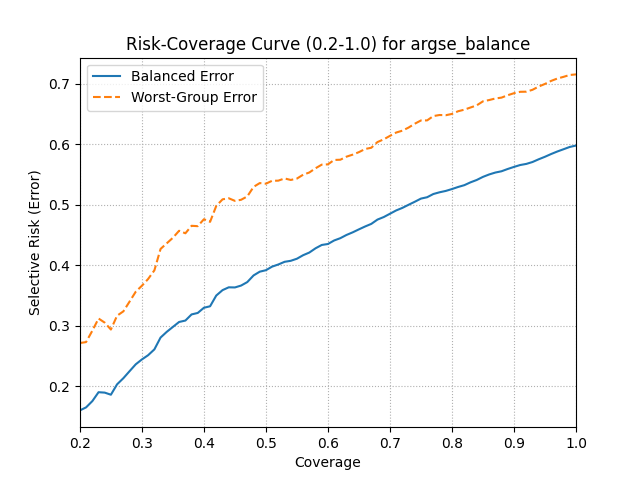

Source data for this figure (header and first rows):
coverage, balanced_error, worst_error
0.1998, 0.1599, 0.2712
0.2098, 0.1648, 0.2727
0.22, 0.1753, 0.2917
0.2299, 0.1899, 0.3117
0.2399, 0.1892, 0.3049
0.2498, 0.1858, 0.2935
0.2598, 0.2029, 0.3163
0.27, 0.2131, 0.3235
0.2799, 0.2246, 0.3396
0.2899, 0.236, 0.3559
0.2998, 0.2441, 0.3659
0.3098, 0.251, 0.3769
0.32, 0.2607, 0.3913
0.3299, 0.2802, 0.4267
0.3399, 0.2896, 0.4359
0.3499, 0.2978, 0.4451
0.3598, 0.306, 0.4566
0.37, 0.3083, 0.4525
0.38, 0.3184, 0.4649
0.3899, 0.3209, 0.4643
0.3999, 0.3295, 0.4757
0.4098, 0.3319, 0.4714
0.4198, 0.3497, 0.4978
0.43, 0.3586, 0.5086
0.4399, 0.3632, 0.5104
0.4499, 0.363, 0.5061
0.4598, 0.3661, 0.5079
0.4698, 0.3719, 0.5134
0.48, 0.3829, 0.5292
0.4899, 0.3891, 0.5355
0.4999, 0.3915, 0.5345
0.5098, 0.3974, 0.5392
0.5198, 0.4009, 0.5395
0.53, 0.4054, 0.5431
0.5399, 0.4071, 0.5406
0.5499, 0.4105, 0.5429
0.5599, 0.4163, 0.5493
0.5698, 0.4206, 0.5529
0.58, 0.4278, 0.56
0.59, 0.4332, 0.5659
0.5999, 0.4348, 0.5664
0.6099, 0.4406, 0.5737
0.6198, 0.4444, 0.574
0.6298, 0.4497, 0.5791
0.64, 0.4541, 0.5825
0.6499, 0.459, 0.5866
0.6599, 0.4638, 0.5918
0.6698, 0.468, 0.5938
0.6798, 0.4752, 0.6032
0.69, 0.4794, 0.6078
0.6999, 0.4848, 0.6135
0.7099, 0.4902, 0.6189
0.7198, 0.4944, 0.622
0.7298, 0.4995, 0.6271
0.74, 0.5046, 0.6335
0.7499, 0.5098, 0.6389
0.7599, 0.5121, 0.6391
0.7699, 0.5174, 0.6462
0.7798, 0.5202, 0.6479
0.79, 0.5225, 0.6476
... 21 more rows
